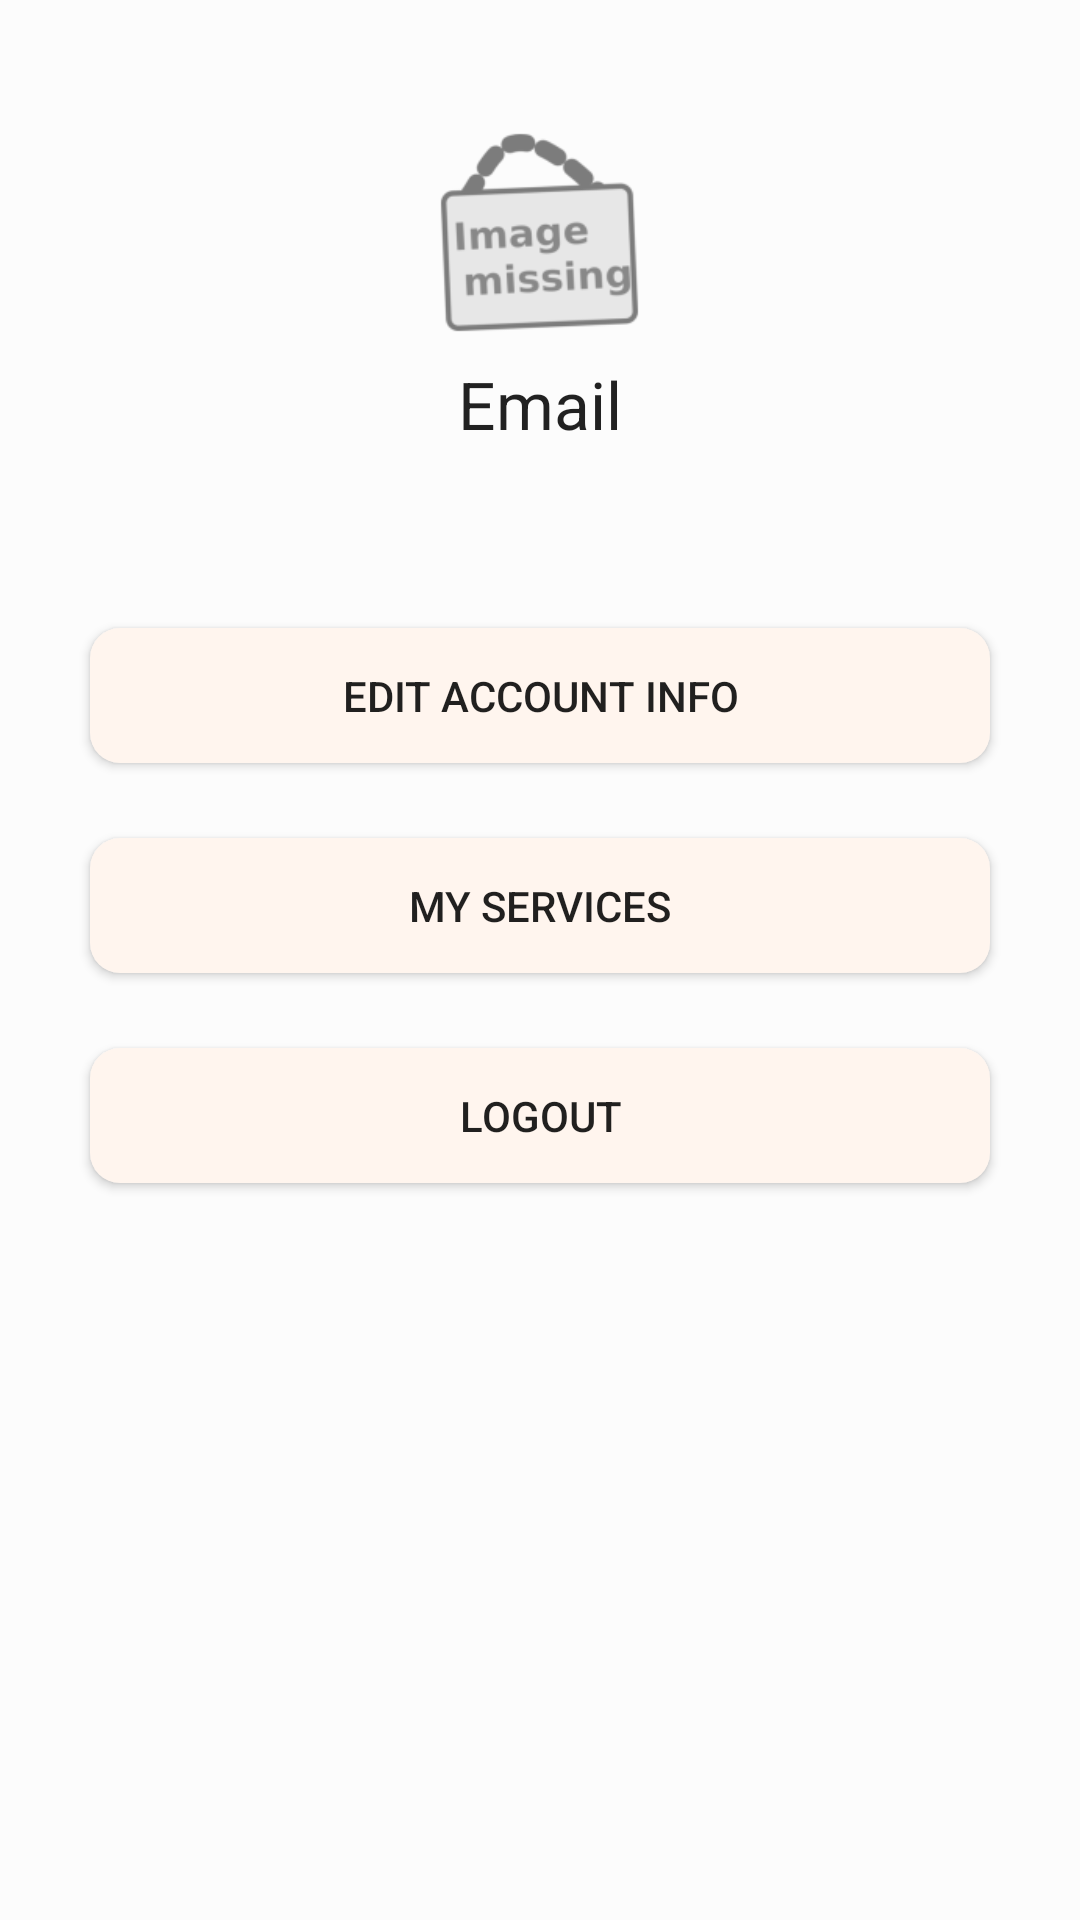

Write the Android layout XML for this screen, with the resource values it uses.
<!-- AndroidManifest.xml: application theme AppTheme -->
<!-- res/layout/activity_profile_page.xml -->
<?xml version="1.0" encoding="utf-8"?>
<android.support.design.widget.CoordinatorLayout xmlns:android="http://schemas.android.com/apk/res/android"
    xmlns:app="http://schemas.android.com/apk/res-auto"
    xmlns:tools="http://schemas.android.com/tools"
    android:layout_width="match_parent"
    android:layout_height="match_parent"
    android:fitsSystemWindows="true"
    tools:context="com.example.chueyee.noodle.ProfilePage">

    <android.support.design.widget.AppBarLayout
        android:layout_width="match_parent"
        android:layout_height="wrap_content"
        android:theme="@style/AppTheme.AppBarOverlay">

    </android.support.design.widget.AppBarLayout>

    <include layout="@layout/content_profile_page" />


</android.support.design.widget.CoordinatorLayout>
<!-- res/layout/content_profile_page.xml (included above) -->
<?xml version="1.0" encoding="utf-8"?>
<RelativeLayout xmlns:android="http://schemas.android.com/apk/res/android"
    xmlns:app="http://schemas.android.com/apk/res-auto"
    xmlns:tools="http://schemas.android.com/tools"
    android:layout_width="match_parent"
    android:layout_height="match_parent"
    android:paddingBottom="@dimen/activity_vertical_margin"
    android:paddingLeft="@dimen/activity_horizontal_margin"
    android:paddingRight="@dimen/activity_horizontal_margin"
    android:paddingTop="@dimen/activity_vertical_margin"
    app:layout_behavior="@string/appbar_scrolling_view_behavior"
    tools:context="com.example.chueyee.noodle.ProfilePage"
    tools:showIn="@layout/activity_profile_page">

    <ImageView
        android:layout_width="75dp"
        android:layout_height="75dp"
        android:id="@+id/imageView2"
        android:src="@mipmap/standin"
        android:layout_alignParentTop="true"
        android:layout_centerHorizontal="true"
        android:layout_marginTop="40dp" />

    <TextView
        android:layout_width="wrap_content"
        android:layout_height="wrap_content"
        android:textAppearance="?android:attr/textAppearanceLarge"
        android:text="Email"
        android:id="@+id/emailTV"
        android:layout_centerHorizontal="true"
        android:layout_marginTop="120dp" />

    <Button
        android:layout_width="300dp"
        android:layout_height="45dp"
        android:text="Edit Account Info"
        android:id="@+id/editAccount"
        android:layout_below="@+id/emailTV"
        android:layout_centerHorizontal="true"
        android:layout_marginTop="60dp"
        android:background="@drawable/shape"/>

    <Button
        android:layout_width="300dp"
        android:layout_height="45dp"
        android:text="My Services"
        android:id="@+id/myServices"
        android:layout_below="@+id/editAccount"
        android:layout_alignLeft="@+id/editAccount"
        android:layout_alignStart="@+id/editAccount"
        android:layout_marginTop="25dp"
        android:background="@drawable/shape"/>

    <Button
        android:layout_width="300dp"
        android:layout_height="45dp"
        android:text="Logout"
        android:id="@+id/logoutBtn"
        android:layout_below="@+id/myServices"
        android:layout_centerHorizontal="true"
        android:layout_marginTop="25dp"
        android:background="@drawable/shape"/>

</RelativeLayout>
<!-- resources referenced by this layout -->
<resources>
  <!-- drawable shape (drawable) -->
  <shape
      android:shape="rectangle"
      xmlns:android="http://schemas.android.com/apk/res/android">
      <corners
          android:radius="10dp" />
  
      <gradient
          android:angle="90"
          android:startColor="@color/button"
          android:endColor="@color/button"/>
  
      <padding
          android:bottom="5dp"
          android:left="5dp"
          android:right="5dp"
          android:top="5dp"/>
  
  </shape>
  <!-- mipmap standin: png bitmap (mipmap-hdpi, 3239 bytes) -->
  <style name="AppTheme.AppBarOverlay" parent="ThemeOverlay.AppCompat.Dark.ActionBar" />
  <style name="AppTheme" parent="Theme.AppCompat.Light.DarkActionBar">
          
          <item name="colorPrimary">@color/blue</item>
          <item name="colorPrimaryDark">@color/darkblue</item>
          <item name="colorAccent">@color/darkblue</item>
          <item name="android:background">@color/back</item>
      </style>
  <item name="button" type="color">#FFF5EE</item>
  <item name="blue" type="color">#FF33B5E5</item>
  <item name="darkblue" type="color">#FF0099CC</item>
  <item name="back" type="color">#FCFCFC</item>
</resources>
